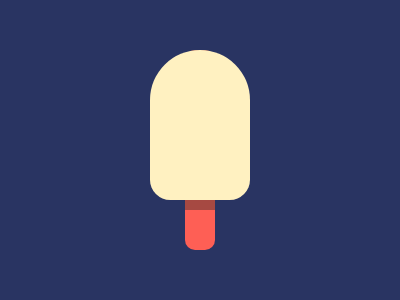

Write the HTML and CSS that draws this image.

<p i><p><style>*{background:#293462}p{position:fixed;top:34;left:150;width:100;height:150;background:#FFF1C1;border-radius:99px 99px 40px 40px}p[i]{width:30;height:160;border-radius:10px 10px;left:185;background:#A64942;border-bottom:40px solid #FE5F55}